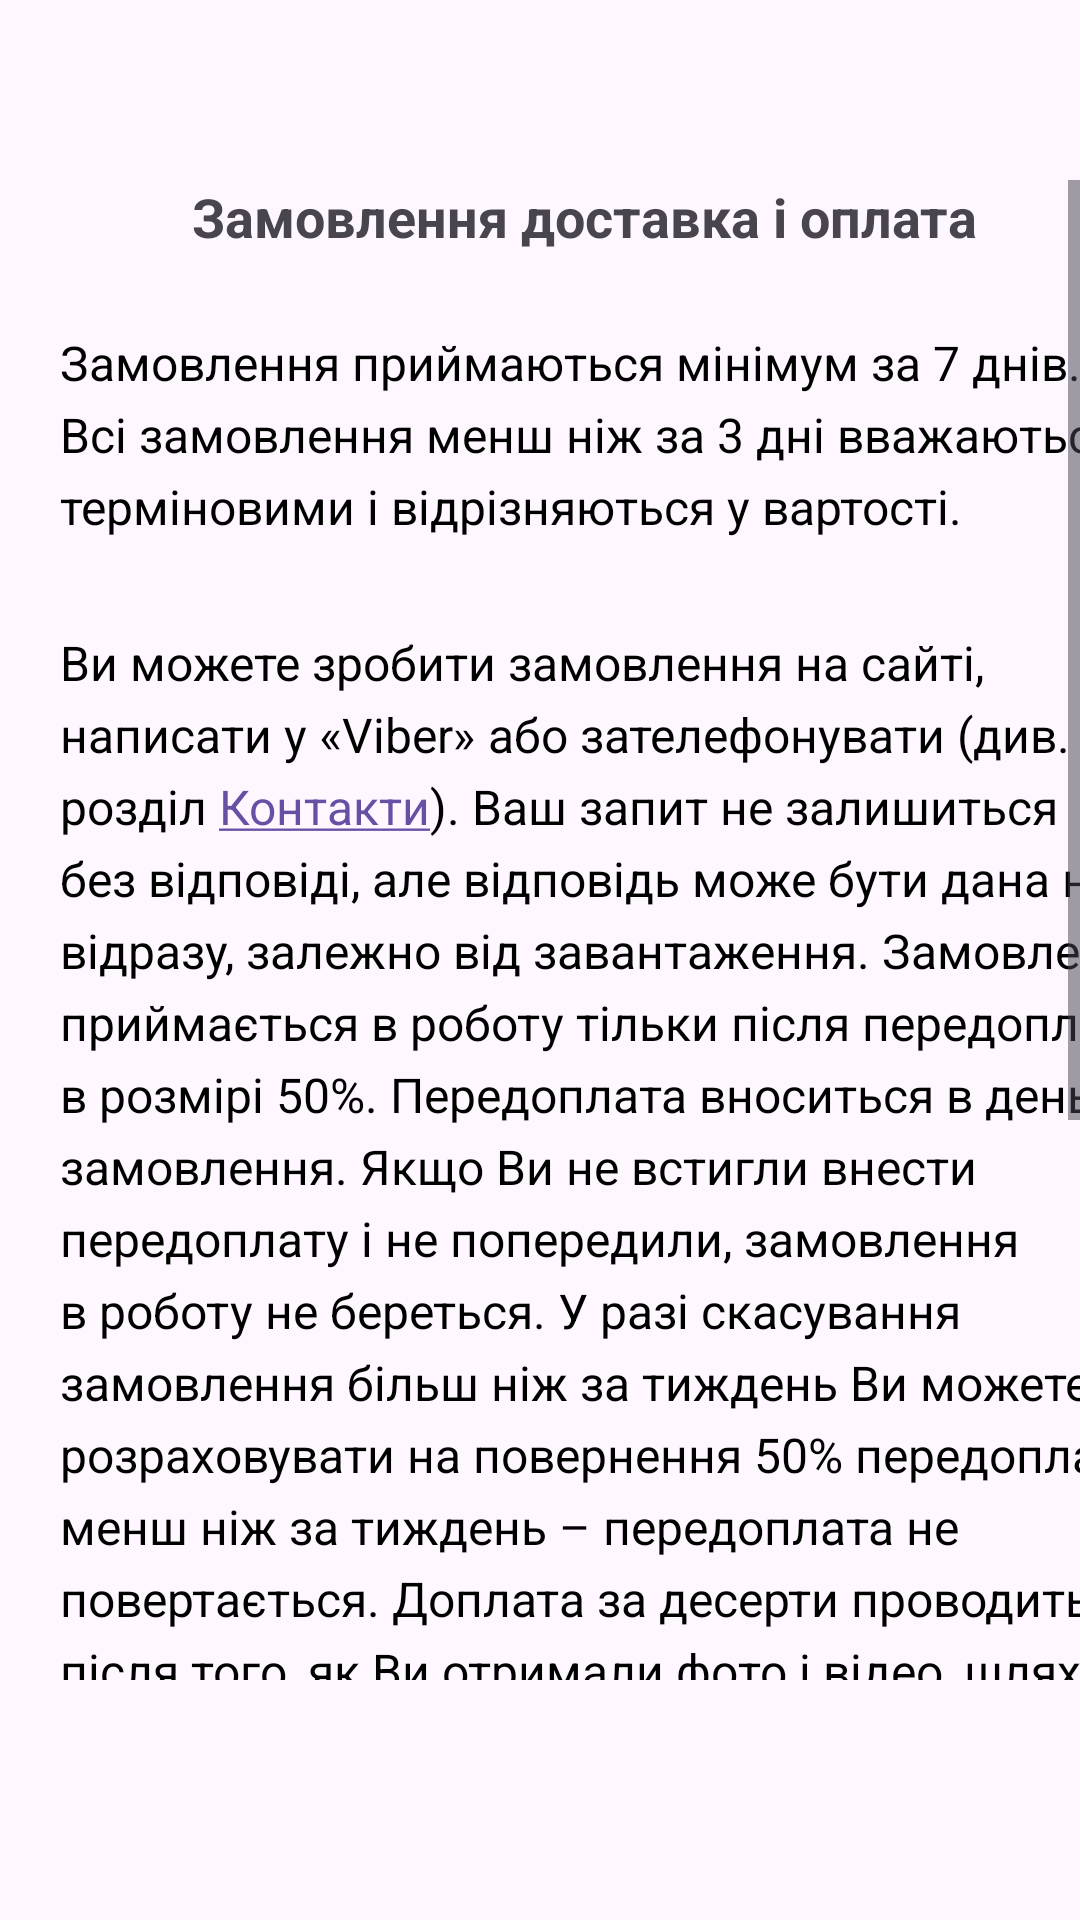

Layout XML and referenced resources for this Android screen:
<!-- AndroidManifest.xml: application theme Theme.CupcakesList -->
<!-- res/layout/pays.xml -->
<?xml version="1.0" encoding="utf-8"?>
<FrameLayout xmlns:android="http://schemas.android.com/apk/res/android"
    xmlns:tools="http://schemas.android.com/tools"
    android:layout_width="match_parent"
    android:layout_height="match_parent"
    xmlns:app="http://schemas.android.com/apk/res-auto">

    <ScrollView
        android:layout_width="match_parent"
        android:layout_marginTop="60dp"
        android:layout_marginBottom="80dp"
        android:layout_height="wrap_content">

        <FrameLayout
            android:id="@+id/contactContainer"
            android:layout_width="390dp"
            android:layout_height="wrap_content"
            android:layout_above="@+id/nav_view">

            <TextView
                android:id="@+id/title"
                style="@style/BoldText"
                android:layout_width="wrap_content"
                android:layout_height="wrap_content"
                android:layout_gravity="center_horizontal"
                android:layout_marginBottom="16dp"
                android:text="Замовлення доставка і оплата"
                android:textSize="18sp" />

            <TextView
                android:id="@+id/bulletTextView"
                android:layout_width="wrap_content"
                android:textAlignment="textStart"
                android:layout_height="wrap_content"
                android:lineSpacingExtra="5dp"
                android:layout_marginTop="50dp"
                android:layout_marginBottom="50dp"
                android:paddingLeft="20dp"
                android:text="@string/contactDots"
                android:textColor="#000000"
                android:textSize="16sp" />

            <TextView
                android:id="@+id/howContact"
                android:lineSpacingExtra="5sp"
                android:layout_width="match_parent"
                android:layout_height="wrap_content"
                android:layout_marginTop="150dp"
                android:layout_marginBottom="16dp"
                android:paddingLeft="20dp"
                android:text="@string/howContact"
                android:textColor="#000000"
                android:textSize="16sp" />

            <TextView
                android:id="@+id/deliveryTitle"
                style="@style/BoldText"
                android:layout_width="match_parent"
                android:layout_height="wrap_content"
                android:layout_marginTop="610dp"
                android:layout_marginBottom="16dp"
                android:paddingLeft="20dp"
                android:text="Доставка і оплата"
                android:textColor="#000000"
                android:textSize="16sp" />

            <TextView
                android:id="@+id/delivery"
                android:lineSpacingExtra="5sp"
                android:layout_width="match_parent"
                android:layout_height="wrap_content"
                android:layout_marginTop="640dp"
                android:layout_marginBottom="16dp"
                android:paddingLeft="20dp"
                android:text="@string/delivery"
                android:textColor="#000000"
                android:textSize="16sp" />
        </FrameLayout>
    </ScrollView>
</FrameLayout>
<!-- resources referenced by this layout -->
<resources>
  <string name="contactDots">Замовлення приймаються мінімум за 7 днів.
          Всі замовлення менш ніж за 3 дні вважаються терміновими і відрізняються у вартості.</string>
  <string name="delivery"> Доставка на сьогодні здійснюється тільки по місту Львів службами таксі
          «Uklon» і «Bolt» також доступний самовивіз. Одержувачу потрібно
          спуститися забрати замовлення після того, як водій повідомить про
          доставку. Якщо боїтеся за доставку – краще заберіть самі.</string>
  <string name="howContact">  Ви можете зробити замовлення на сайті, написати у «Viber» або
          зателефонувати (див. розділ <span name="contacts"><a href="#">Контакти</a></span>). Ваш запит не залишиться без відповіді, але відповідь може бути дана
          не відразу, залежно від завантаження. Замовлення приймається в роботу
          тільки після передоплати в розмірі 50%. Передоплата вноситься в день
          замовлення. Якщо Ви не встигли внести передоплату і не попередили,
          замовлення в роботу не береться. У разі скасування замовлення більш ніж
          за тиждень Ви можете розраховувати на повернення 50% передоплати, менш
          ніж за тиждень – передоплата не повертається. Доплата за десерти
          проводиться після того, як Ви отримали фото і відео, шляхом переказу на
          банківську карту. Тільки після надходження доплати на рахунок десерт
          передається в доставку. При самовивозі оплата можлива за фактом.</string>
  <style name="BoldText">
          <item name="android:textStyle">bold</item>
      </style>
  <style name="Theme.CupcakesList" parent="Base.Theme.CupcakesList" />
  <style name="Base.Theme.CupcakesList" parent="Theme.Material3.DayNight.NoActionBar">
          
          
      </style>
</resources>
